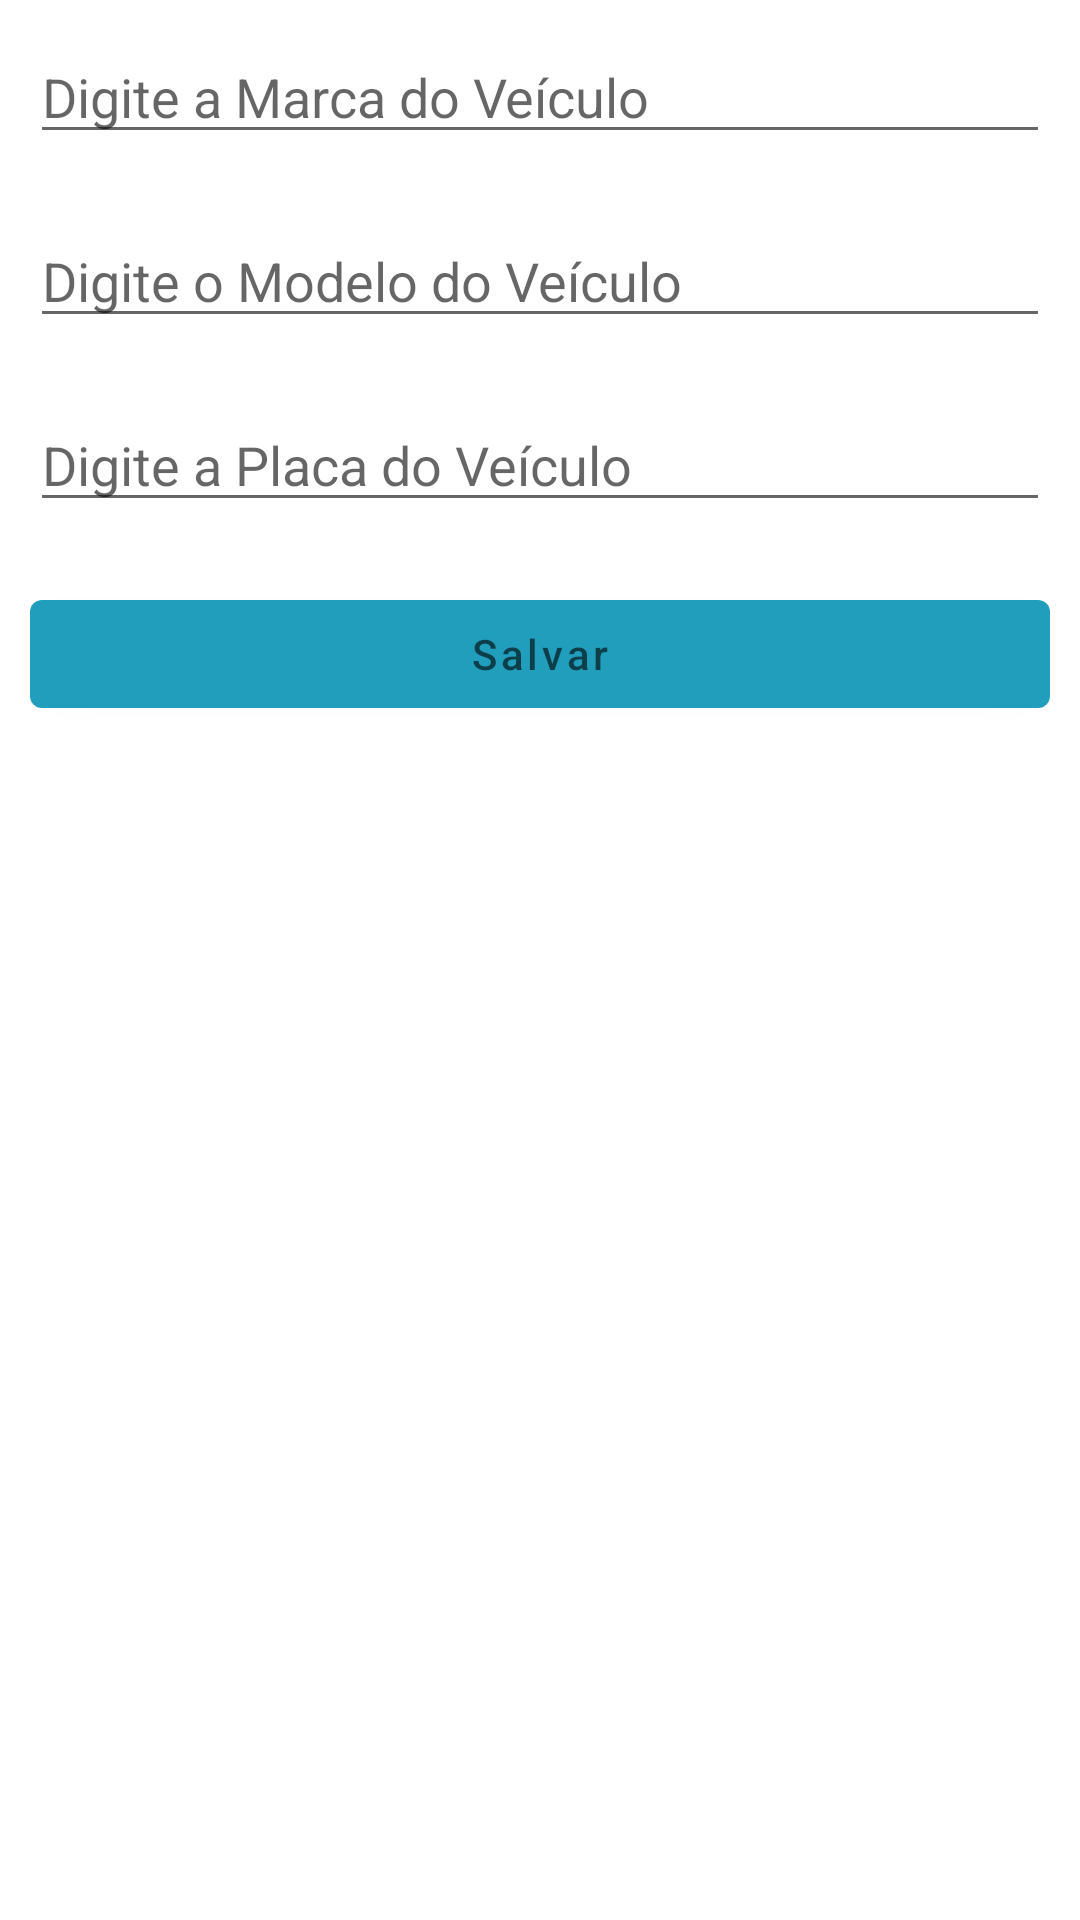

Android layout source for this screen:
<!-- AndroidManifest.xml: application theme Theme.Autoescola -->
<!-- res/layout/activity_novo_veiculo.xml -->
<?xml version="1.0" encoding="utf-8"?>
<LinearLayout
    xmlns:android="http://schemas.android.com/apk/res/android"
    xmlns:tools="http://schemas.android.com/tools"
    android:layout_width="match_parent"
    android:layout_height="match_parent"
    android:orientation="vertical"
    tools:context=".NovoVeiculoActivity">

    <EditText
        android:id="@+id/idEdtdeMarcaVeiculo"
        android:layout_width="match_parent"
        android:layout_height="wrap_content"
        android:layout_margin="10dp"
        android:hint="@string/digite_a_marca_do_veiculo" />

    <EditText
        android:id="@+id/idEdtdeModeloVeiculo"
        android:layout_width="match_parent"
        android:layout_height="wrap_content"
        android:layout_margin="10dp"
        android:hint="@string/digite_o_modelo_do_veiculo" />

    <EditText
        android:id="@+id/idEdtnuPlacaVeiculo"
        android:layout_width="match_parent"
        android:layout_height="wrap_content"
        android:layout_margin="10dp"
        android:hint="@string/digite_a_placa_do_veiculo" />

    <Button
        android:id="@+id/idBtnSalvarVeiculo"
        android:layout_width="match_parent"
        android:layout_height="wrap_content"
        android:layout_margin="10dp"
        android:padding="5dp"
        android:hint="@string/salvar"
        android:textAllCaps="false"/>

</LinearLayout>
<!-- resources referenced by this layout -->
<resources>
  <string name="digite_a_marca_do_veiculo">Digite a Marca do Veículo</string>
  <string name="digite_a_placa_do_veiculo">Digite a Placa do Veículo</string>
  <string name="digite_o_modelo_do_veiculo">Digite o Modelo do Veículo</string>
  <string name="salvar">Salvar</string>
  <style name="Theme.Autoescola" parent="Theme.MaterialComponents.DayNight.DarkActionBar">
          
          <item name="colorPrimary">@color/purple_500</item>
          <item name="colorPrimaryVariant">@color/purple_700</item>
          <item name="colorOnPrimary">@color/white</item>
          
          <item name="colorSecondary">@color/teal_200</item>
          <item name="colorSecondaryVariant">@color/teal_700</item>
          <item name="colorOnSecondary">@color/black</item>
          
          <item name="android:statusBarColor" tools:targetApi="l">?attr/colorPrimaryVariant</item>
          
      </style>
  <color name="purple_500">#219EBC</color>
  <color name="purple_700">#023047</color>
  <color name="white">#FFFFFFFF</color>
  <color name="teal_200">#FFB703</color>
  <color name="teal_700">#FB8500</color>
  <color name="black">#FF000000</color>
</resources>
